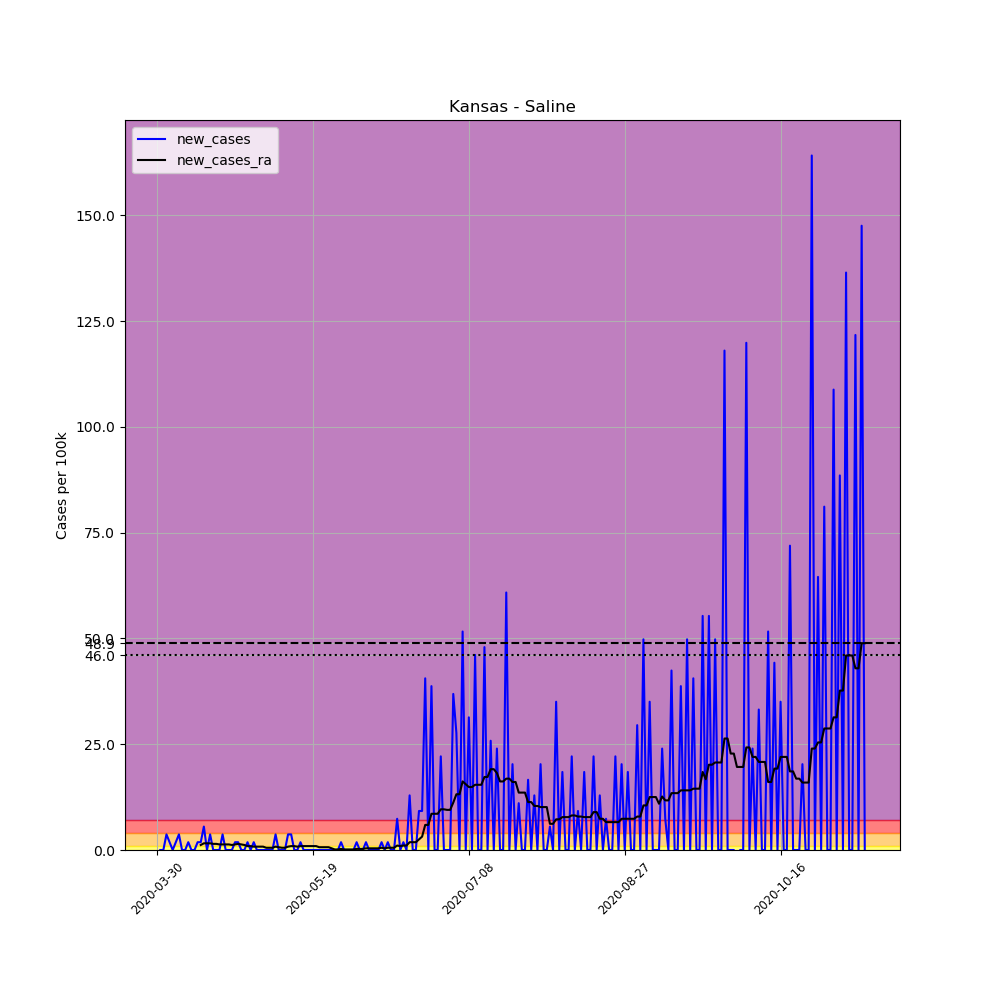

The file beside this chart, header and first rows:
, date, county, state, fips, cases, deaths, COUNTY, STNAME, CTYNAME, POPESTIMATE2019, per_100k, new_cases, new_cases_ra
471911, 2020-03-30, Saline, Kansas, 20169, 1, 0, 169, Kansas, Saline, 54224, 1.844, , 
471912, 2020-03-31, Saline, Kansas, 20169, 1, 0, 169, Kansas, Saline, 54224, 1.844, 0.0, 
471913, 2020-04-01, Saline, Kansas, 20169, 1, 0, 169, Kansas, Saline, 54224, 1.844, 0.0, 
471914, 2020-04-02, Saline, Kansas, 20169, 3, 0, 169, Kansas, Saline, 54224, 5.533, 3.688, 
471915, 2020-04-03, Saline, Kansas, 20169, 4, 0, 169, Kansas, Saline, 54224, 7.377, 1.844, 
471916, 2020-04-04, Saline, Kansas, 20169, 4, 0, 169, Kansas, Saline, 54224, 7.377, 0.0, 
471917, 2020-04-05, Saline, Kansas, 20169, 5, 1, 169, Kansas, Saline, 54224, 9.221, 1.844, 
471918, 2020-04-06, Saline, Kansas, 20169, 7, 1, 169, Kansas, Saline, 54224, 12.91, 3.688, 
471919, 2020-04-07, Saline, Kansas, 20169, 7, 1, 169, Kansas, Saline, 54224, 12.91, 0.0, 
471920, 2020-04-08, Saline, Kansas, 20169, 7, 1, 169, Kansas, Saline, 54224, 12.91, 0.0, 
471921, 2020-04-09, Saline, Kansas, 20169, 8, 1, 169, Kansas, Saline, 54224, 14.75, 1.844, 
471922, 2020-04-10, Saline, Kansas, 20169, 8, 1, 169, Kansas, Saline, 54224, 14.75, 0.0, 
471923, 2020-04-11, Saline, Kansas, 20169, 8, 1, 169, Kansas, Saline, 54224, 14.75, 0.0, 
471924, 2020-04-12, Saline, Kansas, 20169, 9, 1, 169, Kansas, Saline, 54224, 16.6, 1.844, 
471925, 2020-04-13, Saline, Kansas, 20169, 10, 2, 169, Kansas, Saline, 54224, 18.44, 1.844, 1.186
471926, 2020-04-14, Saline, Kansas, 20169, 13, 2, 169, Kansas, Saline, 54224, 23.97, 5.533, 1.581
471927, 2020-04-15, Saline, Kansas, 20169, 13, 2, 169, Kansas, Saline, 54224, 23.97, 0.0, 1.581
471928, 2020-04-16, Saline, Kansas, 20169, 15, 2, 169, Kansas, Saline, 54224, 27.66, 3.688, 1.581
471929, 2020-04-17, Saline, Kansas, 20169, 15, 2, 169, Kansas, Saline, 54224, 27.66, 0.0, 1.449
471930, 2020-04-18, Saline, Kansas, 20169, 15, 2, 169, Kansas, Saline, 54224, 27.66, 0.0, 1.449
471931, 2020-04-19, Saline, Kansas, 20169, 15, 2, 169, Kansas, Saline, 54224, 27.66, 0.0, 1.317
471932, 2020-04-20, Saline, Kansas, 20169, 17, 2, 169, Kansas, Saline, 54224, 31.35, 3.688, 1.317
471933, 2020-04-21, Saline, Kansas, 20169, 17, 2, 169, Kansas, Saline, 54224, 31.35, 0.0, 1.317
471934, 2020-04-22, Saline, Kansas, 20169, 17, 2, 169, Kansas, Saline, 54224, 31.35, 0.0, 1.317
471935, 2020-04-23, Saline, Kansas, 20169, 17, 2, 169, Kansas, Saline, 54224, 31.35, 0.0, 1.186
471936, 2020-04-24, Saline, Kansas, 20169, 18, 2, 169, Kansas, Saline, 54224, 33.2, 1.844, 1.317
471937, 2020-04-25, Saline, Kansas, 20169, 19, 2, 169, Kansas, Saline, 54224, 35.04, 1.844, 1.449
471938, 2020-04-26, Saline, Kansas, 20169, 19, 2, 169, Kansas, Saline, 54224, 35.04, 0.0, 1.317
471939, 2020-04-27, Saline, Kansas, 20169, 19, 2, 169, Kansas, Saline, 54224, 35.04, 0.0, 1.186
471940, 2020-04-28, Saline, Kansas, 20169, 20, 2, 169, Kansas, Saline, 54224, 36.88, 1.844, 0.9221
471941, 2020-04-29, Saline, Kansas, 20169, 20, 2, 169, Kansas, Saline, 54224, 36.88, 0.0, 0.9221
471942, 2020-04-30, Saline, Kansas, 20169, 21, 2, 169, Kansas, Saline, 54224, 38.73, 1.844, 0.7904
471943, 2020-05-01, Saline, Kansas, 20169, 21, 2, 169, Kansas, Saline, 54224, 38.73, 0.0, 0.7904
471944, 2020-05-02, Saline, Kansas, 20169, 21, 2, 169, Kansas, Saline, 54224, 38.73, 0.0, 0.7904
471945, 2020-05-03, Saline, Kansas, 20169, 21, 2, 169, Kansas, Saline, 54224, 38.73, 0.0, 0.7904
471946, 2020-05-04, Saline, Kansas, 20169, 21, 2, 169, Kansas, Saline, 54224, 38.73, 0.0, 0.5269
471947, 2020-05-05, Saline, Kansas, 20169, 21, 2, 169, Kansas, Saline, 54224, 38.73, 0.0, 0.5269
471948, 2020-05-06, Saline, Kansas, 20169, 21, 2, 169, Kansas, Saline, 54224, 38.73, 0.0, 0.5269
471949, 2020-05-07, Saline, Kansas, 20169, 23, 2, 169, Kansas, Saline, 54224, 42.42, 3.688, 0.7904
471950, 2020-05-08, Saline, Kansas, 20169, 23, 2, 169, Kansas, Saline, 54224, 42.42, 0.0, 0.6586
471951, 2020-05-09, Saline, Kansas, 20169, 23, 2, 169, Kansas, Saline, 54224, 42.42, 0.0, 0.5269
471952, 2020-05-10, Saline, Kansas, 20169, 23, 2, 169, Kansas, Saline, 54224, 42.42, 0.0, 0.5269
471953, 2020-05-11, Saline, Kansas, 20169, 25, 2, 169, Kansas, Saline, 54224, 46.11, 3.688, 0.7904
471954, 2020-05-12, Saline, Kansas, 20169, 27, 2, 169, Kansas, Saline, 54224, 49.79, 3.688, 0.9221
471955, 2020-05-13, Saline, Kansas, 20169, 27, 2, 169, Kansas, Saline, 54224, 49.79, 0.0, 0.9221
471956, 2020-05-14, Saline, Kansas, 20169, 27, 2, 169, Kansas, Saline, 54224, 49.79, 0.0, 0.7904
471957, 2020-05-15, Saline, Kansas, 20169, 28, 2, 169, Kansas, Saline, 54224, 51.64, 1.844, 0.9221
471958, 2020-05-16, Saline, Kansas, 20169, 28, 2, 169, Kansas, Saline, 54224, 51.64, 0.0, 0.9221
471959, 2020-05-17, Saline, Kansas, 20169, 28, 2, 169, Kansas, Saline, 54224, 51.64, 0.0, 0.9221
471960, 2020-05-18, Saline, Kansas, 20169, 28, 2, 169, Kansas, Saline, 54224, 51.64, 0.0, 0.9221
471961, 2020-05-19, Saline, Kansas, 20169, 28, 2, 169, Kansas, Saline, 54224, 51.64, 0.0, 0.9221
471962, 2020-05-20, Saline, Kansas, 20169, 28, 2, 169, Kansas, Saline, 54224, 51.64, 0.0, 0.9221
471963, 2020-05-21, Saline, Kansas, 20169, 28, 2, 169, Kansas, Saline, 54224, 51.64, 0.0, 0.6586
471964, 2020-05-22, Saline, Kansas, 20169, 28, 2, 169, Kansas, Saline, 54224, 51.64, 0.0, 0.6586
471965, 2020-05-23, Saline, Kansas, 20169, 28, 2, 169, Kansas, Saline, 54224, 51.64, 0.0, 0.6586
471966, 2020-05-24, Saline, Kansas, 20169, 28, 2, 169, Kansas, Saline, 54224, 51.64, 0.0, 0.6586
471967, 2020-05-25, Saline, Kansas, 20169, 28, 2, 169, Kansas, Saline, 54224, 51.64, 0.0, 0.3952
471968, 2020-05-26, Saline, Kansas, 20169, 28, 2, 169, Kansas, Saline, 54224, 51.64, 0.0, 0.1317
471969, 2020-05-27, Saline, Kansas, 20169, 28, 2, 169, Kansas, Saline, 54224, 51.64, 0.0, 0.1317
471970, 2020-05-28, Saline, Kansas, 20169, 29, 2, 169, Kansas, Saline, 54224, 53.48, 1.844, 0.2635
... 168 more rows
